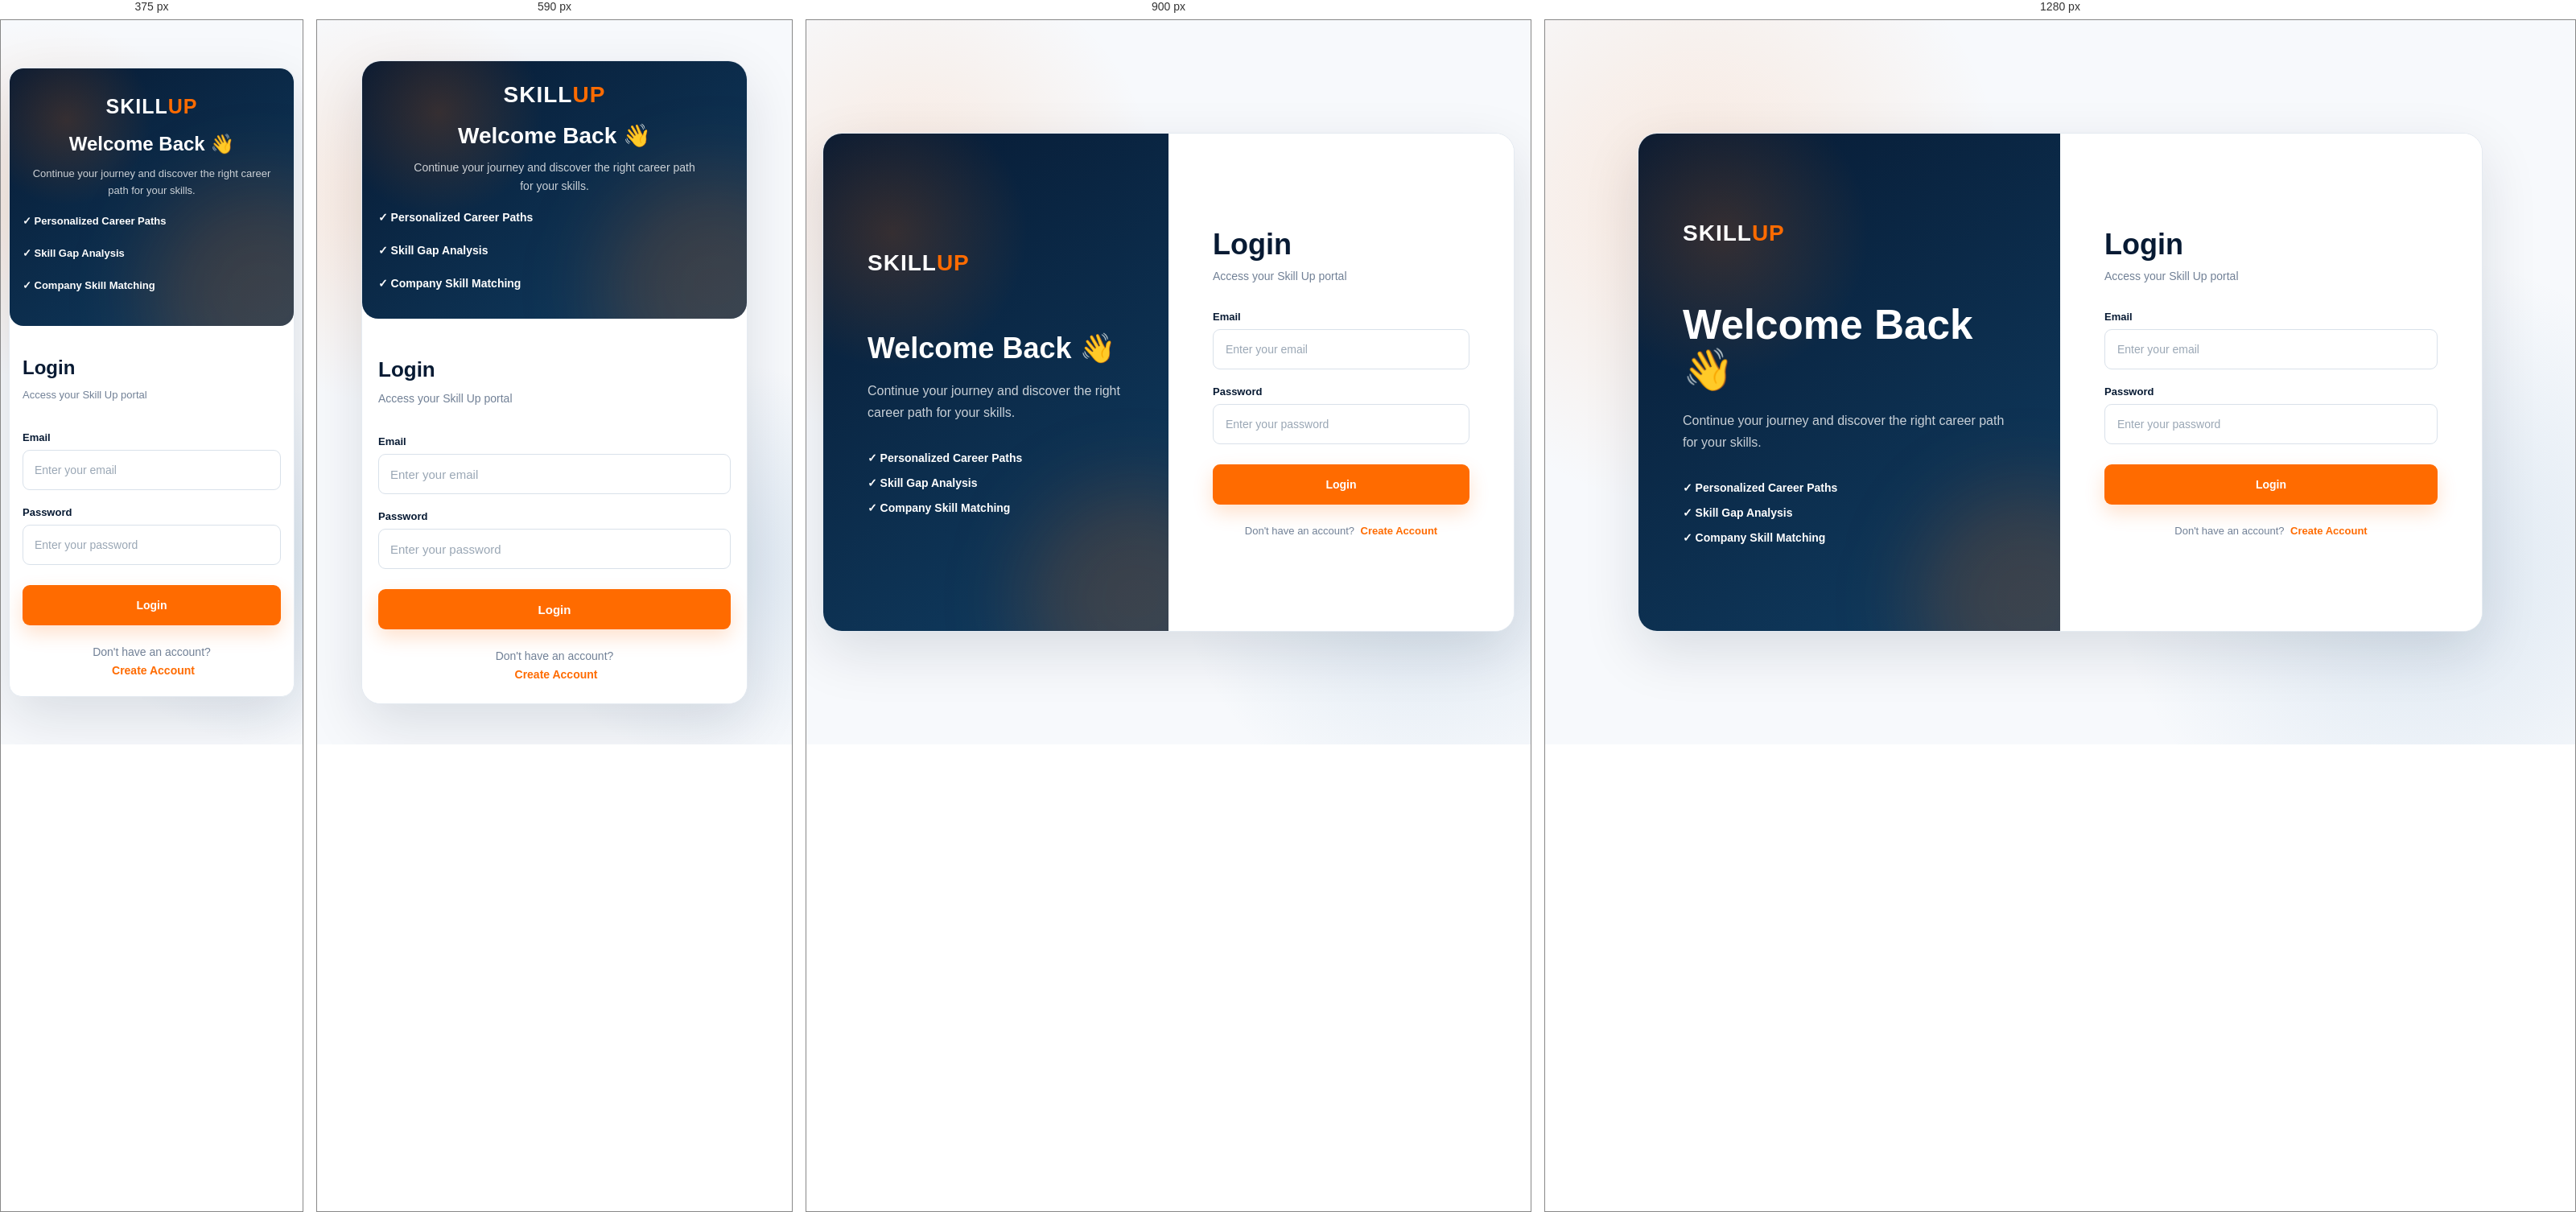
Rendered at 375 px, 590 px, 900 px and 1280 px, left to right.

<!-- file: login.html -->
<!DOCTYPE html>

<html lang="en">

<head>

<meta charset="UTF-8">

<meta
    name="viewport"
    content="width=device-width, initial-scale=1.0"
>

<title>Login | Skill Up</title>

<link
    rel="stylesheet"
    href="./style.css"
>

<style>

    /* =====================================================
       LOGIN PAGE — MOBILE RESPONSIVE FIX
    ===================================================== */

    @media (max-width: 768px) {

        body.auth-page {
            min-height: 100vh;
            padding: 20px 14px;
            overflow-x: hidden;
        }

        .auth-container {
            width: 100%;
            max-width: 480px;
            min-height: auto;
            margin: 0 auto;

            display: flex;
            flex-direction: column;
            gap: 20px;
        }

        .auth-left {
            width: 100%;
            padding: 25px 20px;
            text-align: center;
            border-radius: 20px;
        }

        .auth-left .brand {
            font-size: 28px;
            margin-bottom: 18px;
        }

        .auth-left h1 {
            font-size: 28px;
            line-height: 1.2;
            margin-bottom: 12px;
        }

        .auth-left p {
            font-size: 14px;
            line-height: 1.6;
            max-width: 360px;
            margin: 0 auto;
        }

        .auth-points {
            margin-top: 20px;
            text-align: left;
        }

        .auth-points div {
            font-size: 14px;
            margin-bottom: 10px;
        }

        .auth-card {
            width: 100%;
            padding: 28px 20px;
            border-radius: 20px;
        }

        .auth-card h2 {
            font-size: 26px;
        }

        .auth-subtitle {
            font-size: 14px;
            line-height: 1.5;
        }

        .auth-card input {
            width: 100%;
            min-height: 48px;
            font-size: 15px;
            padding: 12px 14px;
        }

        .auth-card button {
            width: 100%;
            min-height: 48px;
            font-size: 15px;
        }

        .auth-bottom {
            display: flex;
            flex-direction: column;
            align-items: center;
            gap: 7px;
            text-align: center;
            font-size: 14px;
        }

    }


    /* =====================================================
       SMALL MOBILE
    ===================================================== */

    @media (max-width: 480px) {

        body.auth-page {
            padding: 12px 10px;
        }

        .auth-container {
            gap: 14px;
        }

        .auth-left {
            padding: 22px 16px;
            border-radius: 17px;
        }

        .auth-left .brand {
            font-size: 25px;
        }

        .auth-left h1 {
            font-size: 24px;
        }

        .auth-left p {
            font-size: 13px;
        }

        .auth-points div {
            font-size: 13px;
        }

        .auth-card {
            padding: 24px 16px;
            border-radius: 17px;
        }

        .auth-card h2 {
            font-size: 24px;
        }

        .auth-subtitle {
            font-size: 13px;
        }

        .auth-card input {
            min-height: 46px;
            font-size: 14px;
        }

        .auth-card button {
            min-height: 46px;
            font-size: 14px;
        }

    }


    /* =====================================================
       LOGIN MESSAGE
    ===================================================== */

    .auth-message {
        display: none;
        margin-top: 15px;
        padding: 11px 13px;
        border-radius: 8px;
        font-size: 14px;
        line-height: 1.5;
        text-align: center;
    }

</style>


</head>

<body class="auth-page">


<div class="auth-container">


    <!-- =================================================
         LEFT SIDE
    ================================================== -->

    <div class="auth-left">

        <div class="brand">
            SKILL<span>UP</span>
        </div>


        <h1>
            Welcome Back 👋
        </h1>


        <p>
            Continue your journey and discover
            the right career path for your skills.
        </p>


        <div class="auth-points">

            <div>
                ✓ Personalized Career Paths
            </div>

            <div>
                ✓ Skill Gap Analysis
            </div>

            <div>
                ✓ Company Skill Matching
            </div>

        </div>

    </div>


    <!-- =================================================
         LOGIN CARD
    ================================================== -->

    <div class="auth-card">


        <h2>
            Login
        </h2>


        <p class="auth-subtitle">
            Access your Skill Up portal
        </p>


        <form id="loginForm">


            <!-- EMAIL -->

            <label for="loginEmail">
                Email
            </label>


            <input
                type="email"
                id="loginEmail"
                placeholder="Enter your email"
                autocomplete="email"
                required
            >


            <!-- PASSWORD -->

            <label for="loginPassword">
                Password
            </label>


            <input
                type="password"
                id="loginPassword"
                placeholder="Enter your password"
                autocomplete="current-password"
                required
            >


            <!-- LOGIN BUTTON -->

            <button
                type="submit"
                id="loginButton"
            >
                Login
            </button>


            <!-- MESSAGE -->

            <p
                id="loginMessage"
                class="auth-message"
            ></p>


        </form>


        <!-- REGISTER -->

        <div class="auth-bottom">

            <span>
                Don't have an account?
            </span>

            <a href="./register.html">
                Create Account
            </a>

        </div>


    </div>


</div>


<!-- =====================================================
     DIRECT LIVE LOGIN JAVASCRIPT
     RENDER BACKEND
====================================================== -->

<script>

    const API_BASE =
        "https://skill-up-portal-backend.onrender.com/api";


    const loginForm =
        document.getElementById("loginForm");


    loginForm.addEventListener(
        "submit",
        loginUser
    );


    async function loginUser(event) {

        event.preventDefault();


        const email =
            document
                .getElementById("loginEmail")
                .value
                .trim();


        const password =
            document
                .getElementById("loginPassword")
                .value;


        const button =
            document.getElementById(
                "loginButton"
            );


        if (!email) {

            showLoginMessage(
                "Please enter your email.",
                false
            );

            return;
        }


        if (!password) {

            showLoginMessage(
                "Please enter your password.",
                false
            );

            return;
        }


        button.disabled = true;

        button.textContent =
            "Logging in...";


        console.log(
            "LOGIN URL:",
            API_BASE + "/login"
        );


        try {

            const response =
                await fetch(
                    API_BASE + "/login",
                    {

                        method: "POST",

                        headers: {
                            "Content-Type":
                                "application/json"
                        },

                        body:
                            JSON.stringify({

                                email:
                                    email,

                                password:
                                    password

                            })

                    }
                );


            console.log(
                "LOGIN STATUS:",
                response.status
            );


            const rawResponse =
                await response.text();


            console.log(
                "RAW LOGIN RESPONSE:",
                rawResponse
            );


            let data = null;


            try {

                data =
                    JSON.parse(
                        rawResponse
                    );

            } catch (error) {

                console.error(
                    "LOGIN JSON ERROR:",
                    error
                );

            }


            /* =========================================
               LOGIN FAILED
            ========================================== */

            if (!response.ok) {

                showLoginMessage(

                    data?.message ||
                    `Login failed (${response.status})`,

                    false

                );


                button.disabled = false;

                button.textContent =
                    "Login";

                return;
            }


            /* =========================================
               LOGIN SUCCESS
            ========================================== */

            console.log(
                "LOGIN SUCCESS:",
                data
            );


            /*
               SAVE TOKEN
            */

            if (data?.token) {

                localStorage.setItem(
                    "token",
                    data.token
                );

            }


            /*
               SAVE USER
            */

            if (data?.user) {

                localStorage.setItem(
                    "user",
                    JSON.stringify(
                        data.user
                    )
                );

            }


            /*
               LOGIN FLAG
            */

            localStorage.setItem(
                "loggedIn",
                "true"
            );


            showLoginMessage(
                data?.message ||
                "Login successful! Redirecting...",
                true
            );


            button.textContent =
                "Login Successful ✓";


            /*
               GO TO HOME
            */

            setTimeout(
                function () {

                    window.location.href =
                        "./index.html";

                },
                1000
            );


        } catch (error) {

            console.error(
                "LOGIN ERROR:",
                error
            );


            showLoginMessage(
                "Cannot connect to server. Please try again.",
                false
            );


            button.disabled = false;

            button.textContent =
                "Login";

        }

    }


    /* =====================================================
       LOGIN MESSAGE
    ===================================================== */

    function showLoginMessage(
        message,
        success
    ) {

        const messageBox =
            document.getElementById(
                "loginMessage"
            );


        messageBox.style.display =
            "block";


        messageBox.textContent =
            message;


        if (success) {

            messageBox.style.color =
                "#15803d";

            messageBox.style.background =
                "#dcfce7";

            messageBox.style.border =
                "1px solid #86efac";

        } else {

            messageBox.style.color =
                "#b91c1c";

            messageBox.style.background =
                "#fee2e2";

            messageBox.style.border =
                "1px solid #fecaca";

        }

    }

</script>

</body>

</html>


/* @media block from style.css */
@media (max-width: 1000px) {

    .index-navbar {
        padding: 0 4%;
    }

    .index-nav-links {
        gap: 17px;
    }

    .steps-container {
        grid-template-columns:
            repeat(2, 1fr);
    }
}

/* @media block from style.css */
@media (max-width: 700px) {

    .index-navbar {
        height: auto;

        min-height: 70px;

        padding: 18px 5%;

        flex-direction: column;

        gap: 15px;
    }

    .index-nav-links {
        gap: 15px;

        flex-wrap: wrap;

        justify-content: center;
    }

    .index-nav-links a {
        font-size: 12px;
    }


    .index-hero {
        min-height: 680px;

        padding: 80px 5%;
    }

    .index-hero h1 {
        font-size: 43px;

        letter-spacing: -1px;
    }

    .index-hero p {
        font-size: 15px;
    }


    .how-it-works {
        padding: 75px 5%;
    }

    .steps-container {
        grid-template-columns: 1fr;
    }


    .index-cta {
        padding: 80px 5%;
    }


    .footer-main {
        flex-direction: column;

        gap: 35px;
    }

    .index-footer {
        padding-left: 5%;
        padding-right: 5%;
    }
}

/* @media block from style.css */
@media (max-width: 450px) {

    .index-logo {
        font-size: 22px;
    }

    .index-nav-links {
        gap: 10px;
    }

    .index-hero h1 {
        font-size: 36px;
    }

    .hero-buttons {
        flex-direction: column;
    }

    .hero-btn {
        width: 100%;
    }

    .section-heading h2 {
        font-size: 32px;
    }
}

/* @media block from style.css */
@media (max-width: 800px) {

    .auth-container {
        grid-template-columns: 1fr;

        max-width: 550px;
    }

    .auth-left {
        min-height: 320px;

        padding: 45px 35px;
    }

    .auth-left .brand {
        margin-bottom: 35px;
    }

    .auth-left h1 {
        font-size: 38px;
    }

    .auth-card {
        padding: 45px 35px;
    }
}

/* @media block from style.css */
@media (max-width: 450px) {

    .auth-page {
        padding: 15px;
    }

    .auth-container {
        border-radius: 16px;
    }

    .auth-left {
        padding: 35px 25px;
    }

    .auth-card {
        padding: 35px 25px;
    }

    .auth-left h1 {
        font-size: 32px;
    }

    .auth-card h2 {
        font-size: 30px;
    }
}

/* @media block from style.css */
@media (max-width: 700px) {

    /* ================= NAVBAR ================= */

    .index-navbar {
        height: auto;
        min-height: 70px;
        padding: 16px 18px;
        gap: 16px;
    }

    .index-logo {
        font-size: 22px;
    }

    .index-nav-links {
        width: 100%;
        gap: 8px 14px;
        justify-content: center;
        flex-wrap: wrap;
    }

    .index-nav-links li {
        flex-shrink: 0;
    }

    .index-nav-links a {
        font-size: 12px;
    }


    /* ================= HERO ================= */

    .index-hero {
        min-height: 650px;
        padding: 70px 20px;
    }

    .index-hero-content {
        width: 100%;
        margin-top: 0;
    }

    .hero-badge {
        font-size: 11px;
        padding: 8px 14px;
        margin-bottom: 18px;
    }

    .index-hero h1 {
        font-size: clamp(34px, 10vw, 46px);
        line-height: 1.08;
        letter-spacing: -1px;
        margin-bottom: 20px;
    }

    .index-hero p {
        width: 100%;
        font-size: 14px;
        line-height: 1.65;
        margin-bottom: 26px;
    }


    /* ================= HERO BUTTONS ================= */

    .hero-buttons {
        width: 100%;
        flex-direction: column;
        gap: 12px;
    }

    .hero-btn {
        width: 100%;
        min-width: 0;
        padding: 14px 18px;
    }


    /* ================= HERO DECORATIONS ================= */

    .glow-orange {
        width: 220px;
        height: 220px;
        left: -100px;
        top: 100px;
        filter: blur(55px);
    }

    .glow-blue {
        width: 240px;
        height: 240px;
        right: -120px;
        bottom: 20px;
        filter: blur(60px);
    }

    .orbit-one {
        width: 280px;
        height: 120px;
        right: -150px;
    }

    .orbit-two {
        width: 240px;
        height: 110px;
        left: -150px;
    }

    .orb-a {
        left: 12%;
    }

    .orb-b {
        right: 12%;
    }

    .orb-c {
        left: 18%;
    }


    /* ================= HOW IT WORKS ================= */

    .how-it-works {
        padding: 70px 20px;
    }

    .section-heading {
        width: 100%;
        margin-bottom: 40px;
    }

    .section-heading h2 {
        font-size: 32px;
        line-height: 1.15;
    }

    .section-heading p {
        font-size: 14px;
        line-height: 1.65;
    }


    /* ================= STEP CARDS ================= */

    .steps-container {
        width: 100%;
        grid-template-columns: 1fr;
        gap: 16px;
    }

    .step-box {
        min-height: auto;
        padding: 25px 22px;
        border-radius: 15px;
    }

    .step-number {
        margin-bottom: 25px;
    }

    .step-box h3 {
        font-size: 18px;
    }

    .step-box p {
        font-size: 13px;
        line-height: 1.65;
    }


    /* ================= CTA ================= */

    .index-cta {
        padding: 70px 20px;
    }

    .cta-content {
        width: 100%;
    }

    .cta-content h2 {
        font-size: 35px;
        line-height: 1.15;
    }

    .cta-content p {
        font-size: 14px;
        line-height: 1.65;
        margin-bottom: 25px;
    }


    /* ================= FOOTER ================= */

    .index-footer {
        padding: 50px 20px 0;
    }

    .footer-main {
        width: 100%;
        flex-direction: column;
        gap: 30px;
        padding-bottom: 35px;
    }

    .footer-brand {
        max-width: 100%;
    }

    .footer-brand h3 {
        font-size: 22px;
    }

    .footer-brand p,
    .footer-location p {
        font-size: 13px;
    }

    .footer-bottom {
        font-size: 11px;
        line-height: 1.5;
        padding: 20px 0;
    }


    /* ================= CUSTOM CURSOR ================= */

    /*
       Mobile devices normally don't have a mouse.
       Hide custom cursor so it doesn't interfere
       with touch interaction.
    */

    .custom-cursor,
    .custom-cursor-ring,
    .cursor-spotlight {
        display: none !important;
    }
}

/* @media block from style.css */
@media (max-width: 380px) {

    .index-navbar {
        padding: 14px 14px;
    }

    .index-nav-links {
        gap: 7px 10px;
    }

    .index-nav-links a {
        font-size: 11px;
    }

    .index-hero {
        min-height: 620px;
        padding: 60px 16px;
    }

    .index-hero h1 {
        font-size: 32px;
    }

    .index-hero p {
        font-size: 13px;
    }

    .how-it-works {
        padding: 60px 16px;
    }

    .index-cta {
        padding: 60px 16px;
    }

    .index-footer {
        padding-left: 16px;
        padding-right: 16px;
    }
}